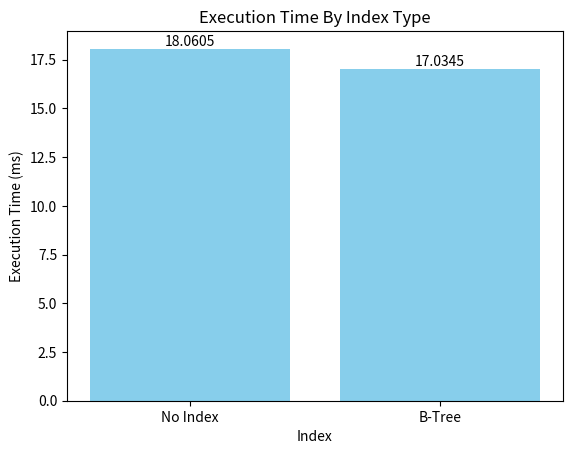

Source code (Python):
import pandas as pd
import matplotlib.pyplot as plt
import numpy as np
import json

def calculate_mean(input_list):
    return sum(input_list)/len(input_list)



no_index_set                    = calculate_mean([15.992,17.113,17.387,21.750])
index_time                      = calculate_mean([15.469,16.450,17.180,19.039])


data_type_index =  {
    'Index': ['No Index', 'B-Tree'],
    'Execution Time': [
        no_index_set,
        index_time
    ]
}

df = pd.DataFrame(data_type_index)

fig, ax     = plt.subplots()
execution_time_index_comp = plt.bar(df['Index'], df['Execution Time'], color='skyblue')

ax.bar_label(execution_time_index_comp, label_type='edge', color='black', fontsize=10) 

plt.xlabel('Index')
plt.ylabel('Execution Time (ms)')
plt.title('Execution Time By Index Type')

plt.show()




# Hash_execution_times            = [0.203,0.178,0.195,0.169,0.351]
# B_tree_execution_times          = [0.513,0.266,0.252,0.242,0.172]
# Brin_execution_times            = [28.923,33.706,24.871,31.987,32.666]

# mean_Hash_execution_times       = round(calculate_mean(Hash_execution_times),4)
# mean_B_tree_execution_times     = round(calculate_mean(B_tree_execution_times),4)
# mean_Brin_execution_times       = round(calculate_mean(Brin_execution_times),4)


# data_type_index = {
#     'Index': ['Hash', 'B-Tree', 'Brin'],
#     'Execution Time': [
#         mean_Hash_execution_times,
#         mean_B_tree_execution_times,
#         mean_Brin_execution_times
#     ]
# }

# print(json.dumps(data_type_index,indent=4))

# df = pd.DataFrame(data_type_index)

# fig, ax     = plt.subplots()
# execution_time_index_comp = plt.bar(df['Index'], df['Execution Time'], color='skyblue')


# ax.bar_label(execution_time_index_comp, label_type='edge', color='black', fontsize=10) 

# plt.xlabel('Index')
# plt.ylabel('Execution Time (ms)')
# plt.title('Execution Time By Index Type')

# plt.show()

# Q2_execution_times                      = [13.840,20.437,13.417,21.404,13.320]
# Q3_execution_times                      = [23.262,20.404,22.444,24.328,29.699]
# Q4_execution_times                      = [1.085,1.162,1.587,1.038,2.308]
# Q5_execution_times                      = [0.142,0.533,0.928,0.152,0.378]

# Q2_execution_times_indexed              = [3.038,0.730,2.682,0.942,2.744]
# Q3_execution_times_indexed              = [0.348,0.180,0.205,0.220,0.313]
# Q4_execution_times_indexed              = [0.076,1.092,0.219,0.073,2.057]
# Q5_execution_times_indexed              = [0.098,0.081,0.132,0.065,0.120]

# mean_Q2_execution_times                 = round(calculate_mean(Q2_execution_times),4)
# mean_Q3_execution_times                 = round(calculate_mean(Q3_execution_times),4)
# mean_Q4_execution_times                 = round(calculate_mean(Q4_execution_times),4)
# mean_Q5_execution_times                 = round(calculate_mean(Q5_execution_times),4)

# mean_Q2_execution_times_indexed         = round(calculate_mean(Q2_execution_times_indexed),4)
# mean_Q3_execution_times_indexed         = round(calculate_mean(Q3_execution_times_indexed),4)
# mean_Q4_execution_times_indexed         = round(calculate_mean(Q4_execution_times_indexed),4)
# mean_Q5_execution_times_indexed         = round(calculate_mean(Q5_execution_times_indexed),4)

# data_comparisson = {
#     'Query': ['Q2', 'Q3', 'Q4', 'Q5'],
#     'Mean Time': [
#         mean_Q2_execution_times,
#         mean_Q3_execution_times,
#         mean_Q4_execution_times,
#         mean_Q5_execution_times
#     ],
#     'Mean Time Indexed': [
#         mean_Q2_execution_times_indexed,
#         mean_Q3_execution_times_indexed,
#         mean_Q4_execution_times_indexed,
#         mean_Q5_execution_times_indexed
#     ]
# }


# df          = pd.DataFrame(data_comparisson)
# w, x        = 0.2, np.arange(len(data_comparisson['Query']))
# fig, ax     = plt.subplots()

# mean_time_bars = ax.bar(x - w/2, df['Mean Time'], width=w, label='Mean Time')
# mean_time_bars_indexed = ax.bar(x + w/2, df['Mean Time Indexed'], width=w, label='Mean Time Indexed')

# ax.bar_label(mean_time_bars, label_type='edge', color='black', fontsize=10)
# ax.bar_label(mean_time_bars_indexed, label_type='edge', color='black', fontsize=10) 

# plt.xlabel('Query')
# ax.set_xticks(x)
# ax.set_xticklabels(data_comparisson['Query'])
# plt.ylabel('Execution Time (ms)')
# plt.title('Execution Time Comparisson with Index')
# ax.legend()

# plt.show()

# print(json.dumps(data_comparisson, indent=4))
